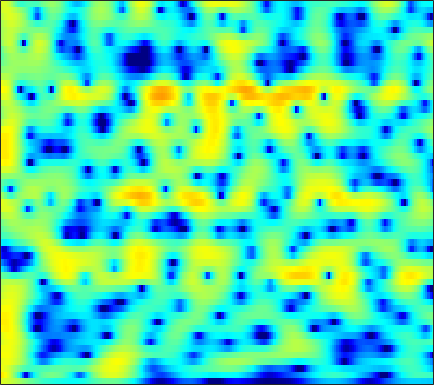

The data file committed next to this chart (first rows):
3.6023, 3.5675, 3.4439, 3.2379, 3.0367, 2.7121, 2.3265, 2.0023, 1.5464, 1.0645, 0.56428, 0.20137, -0.26981, -0.71577, -1.0381, -1.4453, -1.8245, -2.0996, -2.4589, -2.7904, -3.1031, -3.3066, -3.548, -3.7778
6.03, 5.608, 4.912, 4.036, 3.246, 1.977, 0.4006, -1.044, -3.446, -6.684, -11.48, -16.76, -17.12, -11.16, -8.332, -5.782, -4.066, -3.121, -2.175, -1.493, -1.012, -0.7623, -0.5476, -0.4505
4.432, 4.262, 3.922, 3.441, 2.99, 2.271, 1.441, 0.7652, -0.1628, -1.048, -1.801, -2.238, -2.63, -2.819, -2.848, -2.792, -2.701, -2.623, -2.511, -2.388, -2.26, -2.153, -2.01, -1.872
3.872, 4.193, 4.407, 4.401, 4.269, 3.949, 3.481, 3.044, 2.363, 1.573, 0.6886, -0.05088, -1.148, -2.384, -3.413, -4.925, -6.609, -7.939, -9.511, -10.42, -10.3, -9.63, -8.435, -7.236
4.575, 4.758, 4.864, 4.817, 4.683, 4.371, 3.905, 3.453, 2.722, 1.832, 0.7698, -0.1605, -1.585, -3.246, -4.663, -6.811, -9.233, -11.16, -13.44, -14.62, -14.34, -13.62, -12.51, -11.51
4.406, 4.56, 4.676, 4.675, 4.591, 4.349, 3.956, 3.554, 2.882, 2.063, 1.103, 0.2931, -0.8937, -2.207, -3.252, -4.735, -6.304, -7.524, -9.121, -10.72, -12.37, -13.69, -15.64, -17.75
3.212, 3.759, 4.271, 4.549, 4.611, 4.507, 4.203, 3.845, 3.207, 2.405, 1.465, 0.6789, -0.4704, -1.705, -2.686, -4.038, -5.432, -6.485, -7.915, -9.394, -10.93, -12.12, -13.78, -15.44
3.456, 4.124, 4.708, 4.983, 4.999, 4.798, 4.355, 3.878, 3.043, 1.975, 0.694, -0.4007, -2.003, -3.712, -5.006, -6.639, -8.05, -8.904, -9.737, -10.23, -10.51, -10.6, -10.61, -10.6
5.153, 5.417, 5.589, 5.549, 5.361, 4.896, 4.174, 3.465, 2.265, 0.7653, -1.063, -2.672, -5.207, -8.329, -11.24, -16.47, -25.77, -28.48, -19.83, -15.86, -13.62, -12.44, -11.34, -10.53
5.637, 5.778, 5.795, 5.609, 5.323, 4.731, 3.869, 3.048, 1.722, 0.1209, -1.784, -3.42, -5.884, -8.584, -10.63, -13.13, -15.02, -15.85, -16.04, -15.18, -13.84, -12.78, -11.59, -10.67
5.345, 5.548, 5.629, 5.497, 5.253, 4.724, 3.948, 3.203, 1.982, 0.4847, -1.321, -2.873, -5.271, -8.1, -10.62, -14.88, -21.48, -33.31, -25.52, -18.64, -15.21, -13.43, -11.64, -10.3
4.523, 4.821, 5.042, 5.041, 4.904, 4.551, 4, 3.444, 2.518, 1.377, 0.05377, -1.061, -2.72, -4.559, -5.983, -7.795, -9.372, -10.3, -10.99, -11, -10.75, -10.53, -10.27, -9.931
3.53, 3.92, 4.278, 4.447, 4.453, 4.296, 3.967, 3.607, 2.987, 2.22, 1.31, 0.5493, -0.5439, -1.7, -2.589, -3.769, -4.899, -5.704, -6.749, -7.767, -8.757, -9.559, -10.78, -12.17
2.68, 3.159, 3.634, 3.941, 4.059, 4.053, 3.882, 3.658, 3.24, 2.675, 1.967, 1.367, 0.4816, -0.4888, -1.291, -2.407, -3.538, -4.378, -5.527, -6.731, -7.948, -8.917, -10.44, -12.56
2.103, 2.62, 3.123, 3.437, 3.568, 3.626, 3.541, 3.393, 3.078, 2.631, 2.061, 1.532, 0.6815, -0.3377, -1.217, -2.557, -4.057, -5.216, -6.652, -7.748, -8.29, -8.33, -8.038, -7.668
1.537, 1.869, 2.155, 2.287, 2.304, 2.273, 2.203, 2.116, 1.954, 1.737, 1.428, 1.089, 0.4637, -0.408, -1.258, -2.791, -5.003, -7.328, -12.13, -24.5, -17.27, -11.28, -7.061, -4.353
-1.196, -1.361, -1.762, -2.271, -2.671, -3.142, -3.371, -3.341, -3.044, -2.62, -2.217, -1.959, -1.733, -1.71, -1.841, -2.179, -2.719, -3.219, -3.786, -3.913, -3.371, -2.519, -1.083, 0.3394
-6.011, -6.909, -8.497, -10.64, -12.75, -16.32, -18.57, -17.04, -13.72, -11.09, -9.182, -8.034, -6.709, -5.589, -4.838, -3.882, -2.983, -2.368, -1.575, -0.73, 0.1213, 0.7684, 1.665, 2.539
-9.825, -10.93, -12.58, -14.5, -16.05, -18.12, -19.25, -18.75, -17.15, -15.84, -14.87, -14.21, -13.05, -11.13, -9.358, -6.981, -4.846, -3.411, -1.741, -0.3514, 0.8495, 1.641, 2.538, 3.297
-14.4, -16.01, -16.71, -16.06, -15.32, -14.54, -14.07, -13.9, -14.07, -14.96, -17.07, -20.5, -28.75, -17.89, -12.74, -8.141, -4.928, -3.063, -1.052, 0.5207, 1.75, 2.501, 3.288, 3.861
-15.12, -17.91, -17.43, -14.11, -12.16, -10.34, -9.123, -8.53, -8.054, -7.799, -7.679, -7.478, -6.849, -5.682, -4.498, -2.801, -1.155, -0.03412, 1.228, 2.253, 3.034, 3.451, 3.829, 4.001
-5.674, -5.915, -5.913, -5.542, -5.084, -4.426, -3.765, -3.308, -2.753, -2.242, -1.758, -1.362, -0.7843, -0.1535, 0.3695, 1.075, 1.745, 2.213, 2.724, 3.077, 3.265, 3.264, 3.079, 2.675
-2.658, -2.48, -2.173, -1.832, -1.554, -1.147, -0.7423, -0.4488, -0.06547, 0.2927, 0.6505, 0.9111, 1.246, 1.585, 1.819, 2.109, 2.346, 2.461, 2.533, 2.464, 2.219, 1.914, 1.284, 0.3843
-1.836, -1.327, -0.7522, -0.2688, 0.02993, 0.37, 0.6453, 0.8176, 1.008, 1.169, 1.312, 1.409, 1.537, 1.665, 1.751, 1.844, 1.896, 1.885, 1.784, 1.565, 1.183, 0.7781, 0.05385, -0.9336
-0.9259, -0.2456, 0.438, 0.9193, 1.169, 1.356, 1.415, 1.39, 1.277, 1.117, 0.9367, 0.8242, 0.7421, 0.7266, 0.7792, 0.8812, 0.9824, 1.046, 1.034, 0.9138, 0.6572, 0.3467, -0.1859, -0.8974
1.169, 1.683, 2.159, 2.402, 2.453, 2.337, 2.019, 1.64, 0.96, 0.1052, -0.842, -1.498, -2.088, -2.149, -1.856, -1.209, -0.5495, -0.14, 0.2374, 0.3877, 0.3563, 0.2138, -0.08921, -0.4815
3.466, 3.64, 3.73, 3.662, 3.485, 3.098, 2.465, 1.789, 0.5221, -1.357, -4.172, -7.417, -14.21, -12.81, -8.098, -4.315, -2.111, -1.157, -0.4714, -0.3083, -0.5226, -0.7715, -1.159, -1.39
3.947, 3.769, 3.427, 3.041, 2.751, 2.381, 2.003, 1.659, 1.009, 0.04624, -1.269, -2.357, -3.475, -3.386, -2.614, -1.337, -0.4226, -0.08255, -0.2444, -1.104, -2.811, -4.701, -7.666, -8.53
1.584, 0.7973, -0.6314, -2.217, -3.068, -3.099, -1.999, -1.028, 0.05715, 0.8016, 1.234, 1.445, 1.612, 1.809, 1.926, 2.063, 1.988, 1.771, 1.121, -0.01094, -1.776, -3.52, -5.965, -6.653
-1.625, -2.773, -5.29, -9.697, -14.82, -13.28, -7.291, -4.521, -2.082, -0.4996, 0.5518, 1.098, 1.609, 1.926, 2.074, 2.139, 2.076, 1.922, 1.62, 1.174, 0.6777, 0.3007, -0.04687, -0.1431
-1.478, -1.77, -2.328, -2.956, -3.229, -3.158, -2.588, -2, -1.208, -0.5537, -0.03797, 0.2405, 0.536, 0.7162, 0.8209, 0.8963, 0.9509, 0.9563, 0.9365, 0.8812, 0.8207, 0.772, 0.7256, 0.7283
0.6561, 0.7816, 0.7979, 0.7304, 0.6396, 0.5191, 0.3874, 0.2771, 0.09323, -0.1333, -0.4133, -0.6191, -0.8796, -1.031, -1.076, -0.9975, -0.8389, -0.6646, -0.4478, -0.2269, -0.0591, 0.06049, 0.173, 0.2504
3.225, 3.448, 3.543, 3.473, 3.292, 2.898, 2.304, 1.732, 0.7729, -0.3852, -1.768, -2.866, -4.295, -5.191, -5.358, -4.889, -4.11, -3.472, -2.736, -2.152, -1.739, -1.5, -1.273, -1.115
5.095, 5.321, 5.41, 5.238, 4.944, 4.315, 3.4, 2.502, 0.9628, -1.073, -3.807, -6.556, -12.11, -24.9, -19.67, -11.93, -8.527, -7.063, -5.82, -5.145, -4.748, -4.603, -4.468, -4.388
5.693, 5.89, 5.937, 5.705, 5.36, 4.661, 3.685, 2.757, 1.253, -0.5738, -2.715, -4.47, -6.827, -8.554, -9.158, -9.065, -8.734, -8.559, -8.695, -9.156, -9.85, -10.36, -10.79, -10.8
5.791, 5.943, 5.919, 5.661, 5.302, 4.607, 3.663, 2.803, 1.472, -0.03079, -1.627, -2.844, -4.345, -5.687, -6.537, -7.561, -8.537, -9.369, -10.88, -13.07, -16.72, -20.94, -27.44, -21.01
5.891, 6, 5.949, 5.674, 5.305, 4.589, 3.615, 2.711, 1.289, -0.3705, -2.185, -3.599, -5.359, -6.812, -7.576, -8.281, -8.81, -9.288, -10.14, -11.41, -13.11, -14.34, -15.28, -14.85
5.626, 5.786, 5.844, 5.654, 5.346, 4.686, 3.708, 2.744, 1.103, -0.9979, -3.735, -6.328, -10.77, -15.19, -14.9, -11.77, -9.549, -8.54, -7.783, -7.544, -7.54, -7.65, -7.777, -7.831
4.1, 4.555, 4.948, 5.069, 4.969, 4.565, 3.832, 3.059, 1.69, -0.09669, -2.368, -4.394, -7.412, -9.718, -9.776, -8.268, -6.604, -5.603, -4.698, -4.131, -3.831, -3.758, -3.791, -3.955
1.306, 2.297, 3.198, 3.731, 3.897, 3.841, 3.487, 3.053, 2.277, 1.304, 0.2209, -0.5883, -1.584, -2.287, -2.557, -2.644, -2.458, -2.246, -1.976, -1.76, -1.668, -1.696, -1.852, -2.201
-0.2305, 0.8559, 1.911, 2.577, 2.846, 2.949, 2.797, 2.54, 2.061, 1.468, 0.8186, 0.3519, -0.2111, -0.6391, -0.8608, -1.017, -1.014, -0.979, -0.862, -0.7506, -0.7209, -0.7332, -0.8846, -1.196
0.2263, 1.011, 1.811, 2.274, 2.429, 2.388, 2.111, 1.772, 1.181, 0.5008, -0.2095, -0.7437, -1.339, -1.779, -1.972, -1.972, -1.796, -1.555, -1.191, -0.8542, -0.5615, -0.4088, -0.3032, -0.2892
1.327, 2.03, 2.568, 2.707, 2.567, 2.084, 1.318, 0.6092, -0.4608, -1.614, -2.82, -3.799, -5.147, -6.29, -6.661, -6.193, -4.957, -3.886, -2.683, -1.781, -1.148, -0.8415, -0.4917, -0.1642
3.415, 3.85, 3.967, 3.577, 2.93, 1.608, -0.2149, -1.852, -4.059, -5.762, -6.941, -7.828, -10.08, -15.41, -27.84, -15.43, -8.512, -5.859, -3.69, -2.63, -2.408, -2.578, -3.003, -3.044
5.199, 5.209, 4.871, 4.032, 3.016, 1.019, -2.042, -5.431, -13.41, -23.66, -11.55, -8.756, -7.133, -6.519, -6.058, -5.085, -3.797, -2.912, -2.229, -2.269, -3.276, -4.901, -9.385, -25.73
4.131, 4.044, 3.689, 3.022, 2.305, 1.034, -0.5622, -1.864, -3.416, -4.254, -4.187, -3.787, -3.127, -2.494, -2.095, -1.625, -1.245, -1.067, -1.046, -1.317, -1.875, -2.457, -3.268, -3.578
1.99, 2.063, 2.012, 1.801, 1.537, 1.07, 0.5378, 0.1285, -0.3485, -0.6807, -0.8276, -0.8298, -0.7447, -0.5963, -0.4798, -0.3387, -0.2568, -0.2549, -0.3154, -0.4718, -0.6979, -0.8904, -1.087, -1.186
0.1328, 0.4511, 0.7651, 0.9484, 1.004, 0.9934, 0.9085, 0.8183, 0.6891, 0.5803, 0.5105, 0.4895, 0.4939, 0.5135, 0.5379, 0.5506, 0.522, 0.4696, 0.3468, 0.1626, -0.08718, -0.3003, -0.5966, -0.9062
-1.28, -0.6774, -0.01196, 0.479, 0.741, 0.9623, 1.058, 1.081, 1.066, 1.039, 1.026, 1.037, 1.088, 1.152, 1.206, 1.243, 1.229, 1.17, 1.004, 0.7373, 0.3595, 0.01529, -0.5451, -1.171
-2.17, -1.159, -0.1108, 0.6098, 0.9645, 1.202, 1.222, 1.132, 0.9401, 0.7587, 0.6832, 0.7261, 0.9268, 1.24, 1.482, 1.764, 1.94, 1.968, 1.84, 1.508, 0.9794, 0.4375, -0.4863, -1.592
-1.767, -0.382, 0.9254, 1.705, 1.972, 1.936, 1.476, 0.8556, -0.2535, -1.46, -2.2, -2.079, -1.117, 0.2043, 1.121, 2.1, 2.729, 2.971, 3.004, 2.691, 2.027, 1.277, -0.0534, -1.854
0.2207, 1.305, 2.333, 2.878, 2.954, 2.592, 1.61, 0.3689, -2.265, -6.98, -20.27, -15.36, -5.806, -1.694, 0.2164, 1.877, 2.862, 3.267, 3.423, 3.182, 2.522, 1.755, 0.3463, -1.624
1.032, 1.713, 2.374, 2.72, 2.756, 2.476, 1.808, 1.065, -0.2111, -1.564, -2.467, -2.495, -1.744, -0.6369, 0.1466, 0.9861, 1.554, 1.792, 1.859, 1.658, 1.178, 0.6322, -0.3861, -1.714
1.075, 1.671, 2.275, 2.635, 2.746, 2.68, 2.402, 2.079, 1.554, 1, 0.5152, 0.24, 0.006871, -0.1259, -0.1777, -0.2054, -0.2147, -0.2237, -0.2412, -0.3224, -0.4918, -0.7253, -1.227, -1.927
1.339, 2.028, 2.712, 3.133, 3.287, 3.305, 3.127, 2.882, 2.442, 1.884, 1.228, 0.6677, -0.1587, -1.054, -1.743, -2.603, -3.215, -3.374, -3.16, -2.658, -2.14, -1.854, -1.657, -1.741
2.018, 2.715, 3.343, 3.683, 3.769, 3.692, 3.418, 3.102, 2.545, 1.842, 0.9705, 0.1684, -1.174, -2.955, -4.71, -7.903, -11.89, -12.89, -9.544, -6.144, -3.857, -2.683, -1.668, -1.174
2.822, 3.269, 3.588, 3.611, 3.456, 3.044, 2.462, 1.958, 1.239, 0.5131, -0.2401, -0.859, -1.863, -3.238, -4.605, -6.912, -9.237, -9.632, -7.656, -5.072, -3, -1.861, -0.8523, -0.2837
3.541, 3.67, 3.56, 3.085, 2.482, 1.353, -0.08428, -1.241, -2.562, -3.222, -3.166, -2.893, -2.561, -2.411, -2.432, -2.504, -2.477, -2.289, -1.798, -1.082, -0.3471, 0.133, 0.6264, 0.8717
